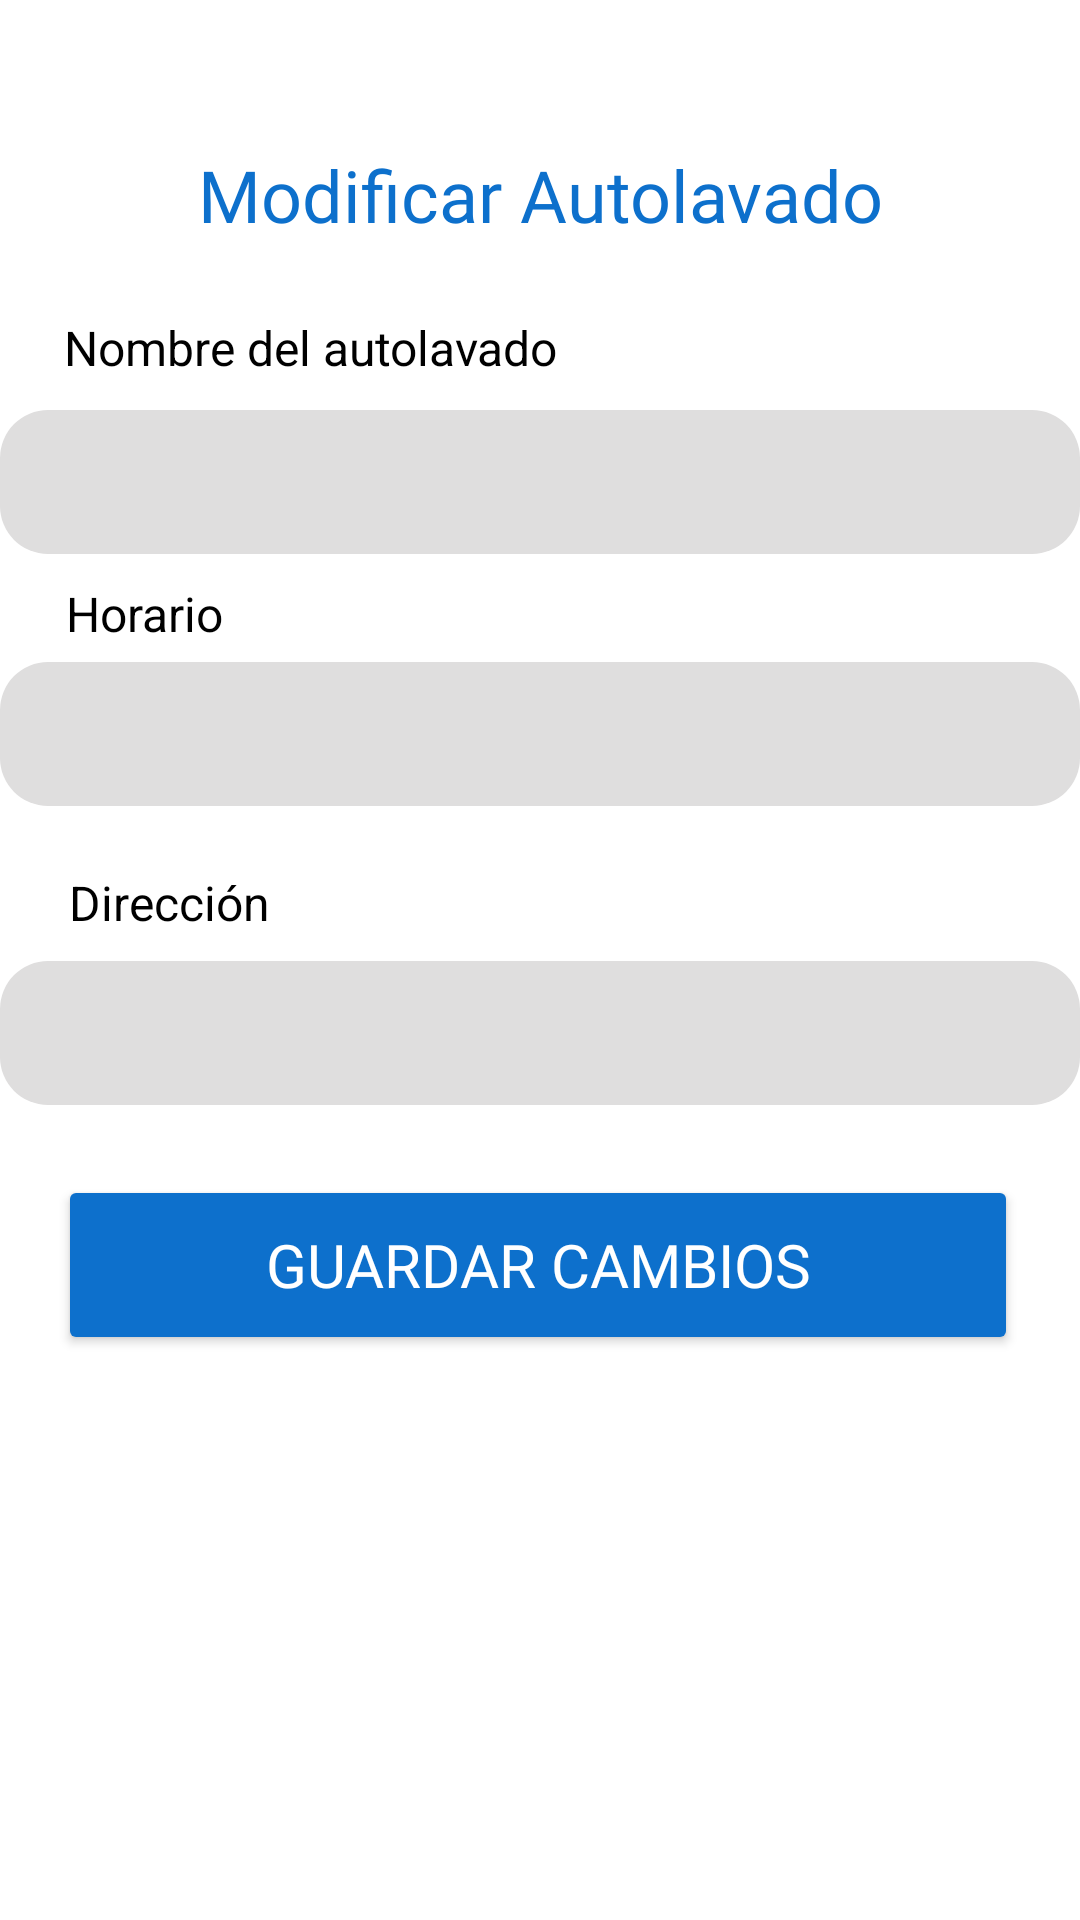

This screen was rendered from an Android layout file. Write that file and the resources it references.
<!-- AndroidManifest.xml: application theme Theme.Aqualuxe -->
<!-- res/layout/activity_modificar_autolavado.xml -->
<?xml version="1.0" encoding="utf-8"?>
<androidx.constraintlayout.widget.ConstraintLayout xmlns:android="http://schemas.android.com/apk/res/android"
    xmlns:app="http://schemas.android.com/apk/res-auto"
    xmlns:tools="http://schemas.android.com/tools"
    android:id="@+id/main"
    android:layout_width="match_parent"
    android:layout_height="match_parent"
    android:background="@color/white"
    tools:context=".Admin.ModificarAutolavado">


    <TextView
        android:id="@+id/text_modificar_autolavado"
        android:layout_width="wrap_content"
        android:layout_height="wrap_content"
        android:fontFamily="@font/montserrat_bold"
        android:text="Modificar Autolavado"
        android:textColor="@color/blue"
        android:textSize="24sp"
        app:layout_constraintBottom_toBottomOf="parent"
        app:layout_constraintEnd_toEndOf="parent"
        app:layout_constraintStart_toStartOf="parent"
        app:layout_constraintTop_toTopOf="parent"
        app:layout_constraintVertical_bias="0.08" />

    <TextView
        android:id="@+id/text_direccion"
        android:layout_width="wrap_content"
        android:layout_height="wrap_content"
        android:text="Dirección"
        android:textColor="@color/black"
        android:textSize="16sp"
        app:layout_constraintBottom_toBottomOf="parent"
        app:layout_constraintEnd_toEndOf="parent"
        app:layout_constraintHorizontal_bias="0.078"
        app:layout_constraintStart_toStartOf="parent"
        app:layout_constraintTop_toTopOf="parent"
        app:layout_constraintVertical_bias="0.469" />

    <Button
        android:id="@+id/btn_guardar"
        android:layout_width="320dp"
        android:layout_height="60dp"
        android:backgroundTint="@color/blue"
        android:fontFamily="@font/montserrat_bold"
        android:text="Guardar cambios"
        android:textColor="@color/white"
        android:textSize="20sp"
        app:layout_constraintBottom_toBottomOf="parent"
        app:layout_constraintEnd_toEndOf="parent"
        app:layout_constraintHorizontal_bias="0.483"
        app:layout_constraintStart_toStartOf="parent"
        app:layout_constraintTop_toTopOf="parent"
        app:layout_constraintVertical_bias="0.675" />

    <EditText
        android:id="@+id/campo_nombre"
        android:layout_width="360dp"
        android:layout_height="48dp"
        android:background="@drawable/rounded_background"
        android:ems="10"
        android:inputType="text"
        android:textColor="@color/black"
        app:layout_constraintBottom_toBottomOf="parent"
        app:layout_constraintEnd_toEndOf="parent"
        app:layout_constraintHorizontal_bias="0.47"
        app:layout_constraintStart_toStartOf="parent"
        app:layout_constraintTop_toTopOf="parent"
        app:layout_constraintVertical_bias="0.231" />

    <EditText
        android:id="@+id/campo_horario"
        android:layout_width="360dp"
        android:layout_height="48dp"
        android:background="@drawable/rounded_background"
        android:ems="10"
        android:inputType="time"
        android:textColor="@color/black"
        app:layout_constraintBottom_toBottomOf="parent"
        app:layout_constraintEnd_toEndOf="parent"
        app:layout_constraintHorizontal_bias="0.47"
        app:layout_constraintStart_toStartOf="parent"
        app:layout_constraintTop_toTopOf="parent"
        app:layout_constraintVertical_bias="0.373" />

    <TextView
        android:id="@+id/text_nombre"
        android:layout_width="wrap_content"
        android:layout_height="wrap_content"
        android:text="Nombre del autolavado"
        android:textColor="@color/black"
        android:textSize="16sp"
        app:layout_constraintBottom_toBottomOf="parent"
        app:layout_constraintEnd_toEndOf="parent"
        app:layout_constraintHorizontal_bias="0.109"
        app:layout_constraintStart_toStartOf="parent"
        app:layout_constraintTop_toTopOf="parent"
        app:layout_constraintVertical_bias="0.17" />

    <EditText
        android:id="@+id/campo_direccion"
        android:layout_width="360dp"
        android:layout_height="48dp"
        android:background="@drawable/rounded_background"
        android:ems="10"
        android:textColor="@color/black"
        app:layout_constraintBottom_toBottomOf="parent"
        app:layout_constraintEnd_toEndOf="parent"
        app:layout_constraintHorizontal_bias="0.47"
        app:layout_constraintStart_toStartOf="parent"
        app:layout_constraintTop_toTopOf="parent"
        app:layout_constraintVertical_bias="0.541" />

    <TextView
        android:id="@+id/text_horario"
        android:layout_width="wrap_content"
        android:layout_height="wrap_content"
        android:text="Horario"
        android:textColor="@color/black"
        android:textSize="16sp"
        app:layout_constraintBottom_toBottomOf="parent"
        app:layout_constraintEnd_toEndOf="parent"
        app:layout_constraintHorizontal_bias="0.072"
        app:layout_constraintStart_toStartOf="parent"
        app:layout_constraintTop_toTopOf="parent"
        app:layout_constraintVertical_bias="0.313" />

</androidx.constraintlayout.widget.ConstraintLayout>
<!-- resources referenced by this layout -->
<resources>
  <color name="black">#FF000000</color>
  <color name="blue">#0D70CC</color>
  <color name="white">#FFFFFFFF</color>
  <!-- drawable rounded_background (drawable) -->
  <?xml version="1.0" encoding="utf-8"?>
  <shape xmlns:android="http://schemas.android.com/apk/res/android">
      <solid android:color="@color/gray"/> 
      <corners android:radius="16dp"/> 
      <padding android:left="8dp" android:top="8dp" android:right="8dp" android:bottom="8dp"/>
  </shape>
  <style name="Theme.Aqualuxe" parent="Base.Theme.Aqualuxe" />
  <color name="gray">#DFDEDE</color>
  <style name="Base.Theme.Aqualuxe" parent="Theme.Material3.DayNight.NoActionBar">
          
          
      </style>
</resources>
